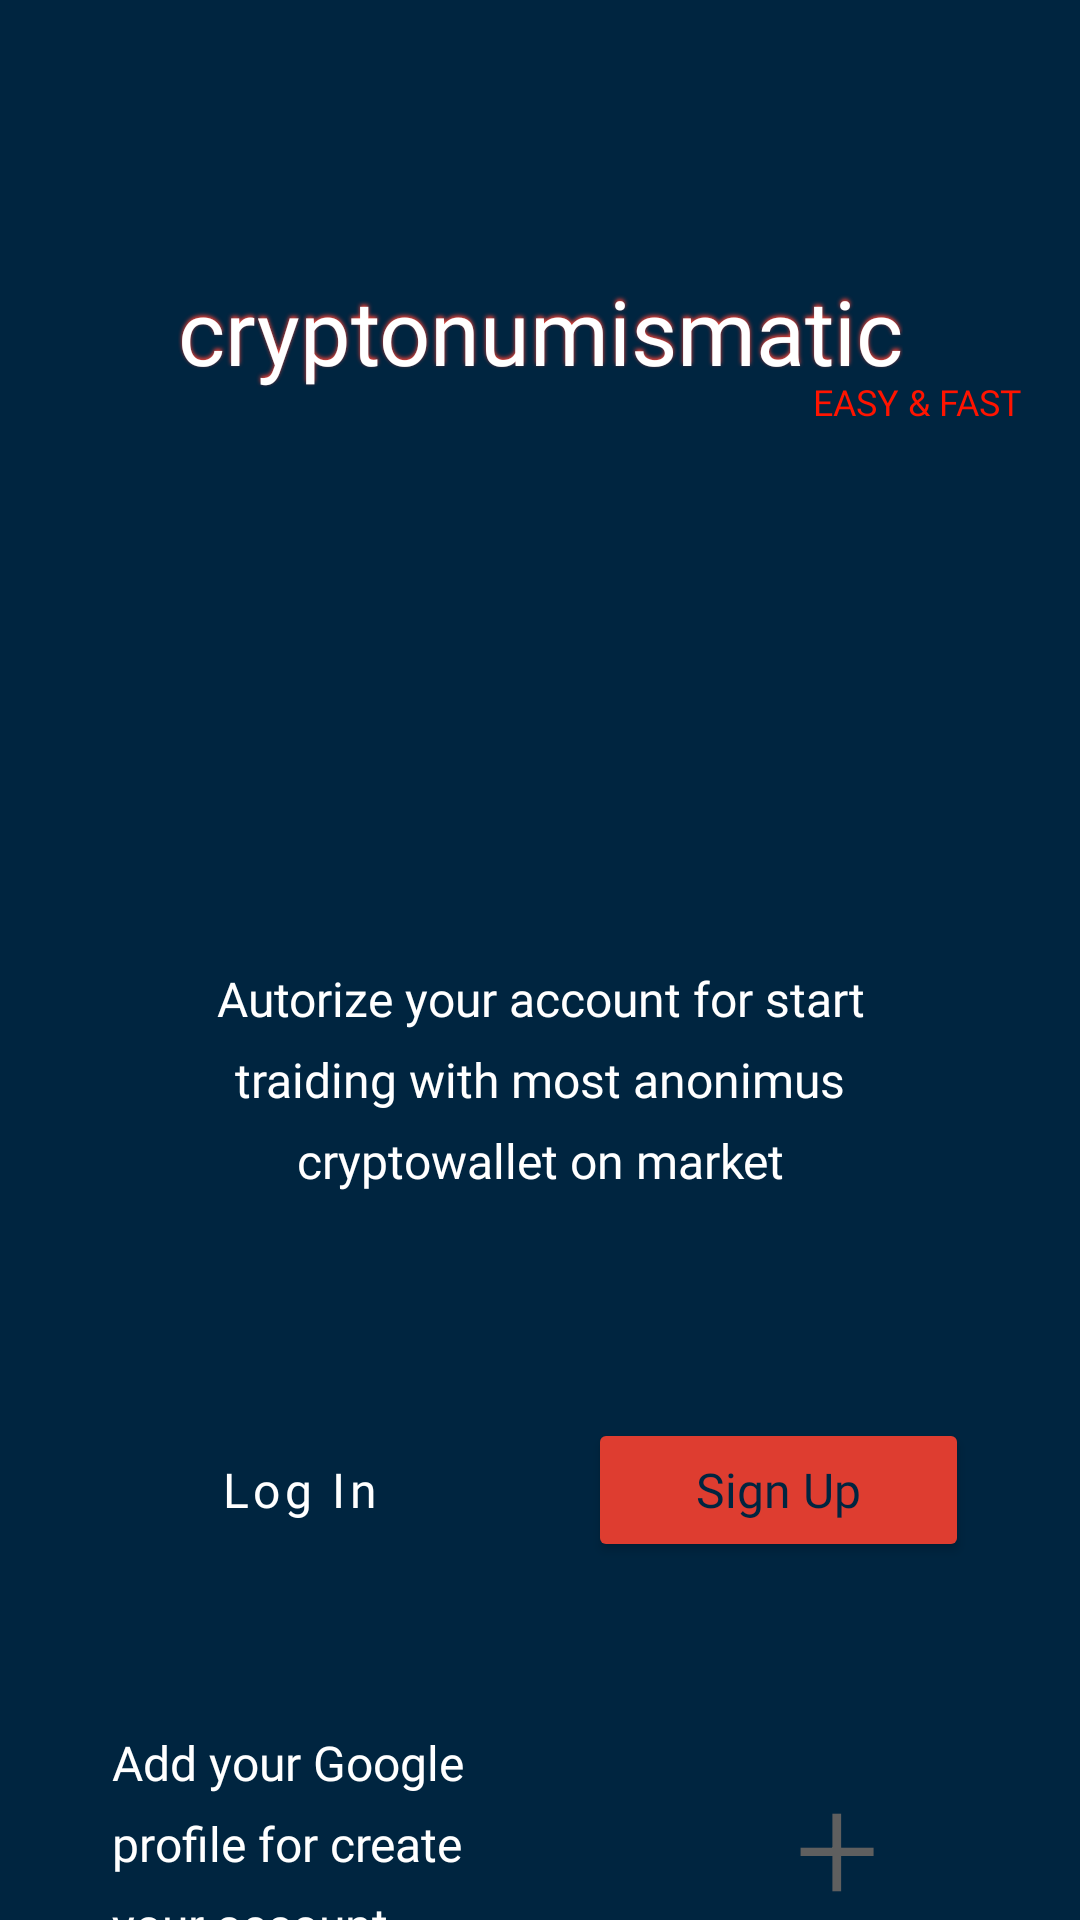

Layout XML and referenced resources for this Android screen:
<!-- AndroidManifest.xml: application theme Theme.CryptoNumismatic -->
<!-- res/layout/fragment_start_app.xml -->
<?xml version="1.0" encoding="utf-8"?>
<FrameLayout xmlns:android="http://schemas.android.com/apk/res/android"
    xmlns:app="http://schemas.android.com/apk/res-auto"
    xmlns:tools="http://schemas.android.com/tools"
    android:layout_width="match_parent"
    android:layout_height="match_parent"
    android:background="@color/darkBlue"
    tools:context=".Fragments.StartAppFragment">

    <androidx.constraintlayout.widget.ConstraintLayout
        android:layout_width="match_parent"
        android:layout_height="match_parent">

        <TextView
            android:id="@+id/textLogoStartApp"
            android:layout_width="wrap_content"
            android:layout_height="wrap_content"
            android:layout_marginTop="90dp"
            android:fontFamily="@font/quicksand_medium"
            android:text="@string/logo"
            android:textColor="@color/white"
            android:shadowColor="#F44336"
            android:shadowDy="-2"
            android:shadowRadius="3"
            android:textSize="30sp"
            app:layout_constraintEnd_toEndOf="parent"
            app:layout_constraintStart_toStartOf="parent"
            app:layout_constraintTop_toTopOf="parent" />

        <TextView
            android:id="@+id/textSecondLogoStartApp"
            android:layout_width="wrap_content"
            android:layout_height="wrap_content"
            android:layout_marginTop="-5dp"
            android:layout_marginEnd="-40dp"
            android:fontFamily="@font/roboto_italic"
            android:text="@string/secondLogo"
            android:textColor="@color/redText"
            android:textSize="12sp"
            app:layout_constraintEnd_toEndOf="@+id/textLogoStartApp"
            app:layout_constraintTop_toBottomOf="@+id/textLogoStartApp" />

        <TextView
            android:id="@+id/textAutorizeStartApp"
            android:layout_width="0dp"
            android:layout_height="wrap_content"
            android:layout_marginTop="180dp"
            android:fontFamily="@font/roboto"
            android:gravity="center|top"
            android:lineHeight="27sp"

            android:text="@string/autorizeStart"
            android:textColor="@color/white"
            android:textSize="16sp"
            app:layout_constraintEnd_toEndOf="parent"
            app:layout_constraintStart_toStartOf="parent"
            app:layout_constraintTop_toBottomOf="@+id/textSecondLogoStartApp"
            app:layout_constraintWidth_default="percent"
            app:layout_constraintWidth_percent="0.6" />

        <Button
            android:id="@+id/buttonLogInStartApp"
            style="?attr/materialButtonOutlinedStyle"
            android:layout_width="wrap_content"
            android:layout_height="wrap_content"
            android:layout_marginEnd="17dp"
            android:autoText="false"
            android:elegantTextHeight="false"
            android:fontFamily="@font/roboto_medium"
            android:freezesText="false"
            android:paddingLeft="36dp"
            android:paddingTop="12dp"
            android:paddingRight="36dp"
            android:paddingBottom="12dp"
            android:text="Log In"
            android:textAllCaps="false"
            android:textColor="@color/white"
            android:textSize="16sp"
            android:textStyle="normal"
            app:cornerRadius="10dp"
            app:layout_constraintBottom_toBottomOf="@+id/buttonSignUpStartApp"
            app:layout_constraintEnd_toStartOf="@+id/buttonSignUpStartApp"
            app:layout_constraintHorizontal_bias="0.5"
            app:layout_constraintHorizontal_chainStyle="packed"
            app:layout_constraintStart_toStartOf="parent"
            app:layout_constraintTop_toTopOf="@+id/buttonSignUpStartApp"
            app:strokeColor="@color/white"
            app:strokeWidth="1dp" />

        <Button
            android:id="@+id/buttonSignUpStartApp"
            android:layout_width="wrap_content"
            android:layout_height="wrap_content"
            android:layout_marginStart="17dp"
            android:layout_marginTop="75dp"
            android:backgroundTint="@color/red"
            android:fontFamily="@font/roboto_medium"
            android:paddingLeft="36dp"
            android:paddingTop="12dp"
            android:paddingRight="36dp"
            android:paddingBottom="12dp"
            android:text="Sign Up"
            android:textAllCaps="false"
            android:textColor="@color/darkBlue"
            android:textSize="16sp"
            android:textStyle="normal"
            app:cornerRadius="10dp"
            app:layout_constraintEnd_toEndOf="parent"
            app:layout_constraintHorizontal_bias="0.5"
            app:layout_constraintStart_toEndOf="@+id/buttonLogInStartApp"
            app:layout_constraintTop_toBottomOf="@+id/textAutorizeStartApp"
            app:strokeColor="@color/red"
            app:strokeWidth="1dp" />

        <TextView
            android:id="@+id/textGoogleLogInStartApp"
            android:layout_width="0dp"
            app:layout_constraintWidth_percent="0.35"
            app:layout_constraintWidth_default="percent"
            android:layout_height="wrap_content"
            android:layout_marginTop="4dp"
            android:fontFamily="@font/roboto"
            android:text="@string/googleLogIn"
            android:textColor="@color/white"
            android:textSize="16sp"
            app:layout_constraintStart_toStartOf="@+id/buttonLogInStartApp"
            app:layout_constraintTop_toTopOf="@+id/buttonGoogleStartApp"
            app:lineHeight="27sp" />

        <Button
            android:id="@+id/buttonGoogleStartApp"
            style="@style/Widget.MaterialComponents.Button.TextButton.Icon"
            android:layout_width="wrap_content"
            android:layout_height="wrap_content"
            android:layout_marginTop="52dp"
            android:fontFamily="sans-serif-light"
            android:includeFontPadding="false"
            android:letterSpacing="0"
            android:paddingLeft="15dp"
            android:paddingTop="15dp"
            android:paddingRight="15dp"
            android:paddingBottom="15dp"
            android:text="+"
            android:textColor="@color/strokeColor"
            android:textIsSelectable="false"
            android:textSize="50sp"
            app:cornerRadius="10dp"
            app:icon="@drawable/ic_logo_google"
            app:iconPadding="15dp"
            app:iconTint="@android:color/transparent"
            app:iconTintMode="add"
            app:layout_constraintEnd_toEndOf="@+id/buttonSignUpStartApp"
            app:layout_constraintTop_toBottomOf="@+id/buttonSignUpStartApp"
            app:strokeColor="@color/strokeColor"
            app:strokeWidth="1dp" />
    </androidx.constraintlayout.widget.ConstraintLayout>
</FrameLayout>
<!-- resources referenced by this layout -->
<resources>
  <color name="darkBlue">#002540</color>
  <color name="red">#DE3D30</color>
  <color name="redText">#FF1400</color>
  <color name="strokeColor">#5F5F5F</color>
  <color name="white">#FFFFFFFF</color>
  <!-- drawable ic_logo_google (drawable) -->
  <vector xmlns:android="http://schemas.android.com/apk/res/android"
      android:width="60dp"
      android:height="60dp"
      android:viewportWidth="60"
      android:viewportHeight="60">
    <path
        android:pathData="M58.7999,30.6818C58.7999,28.5545 58.609,26.509 58.2545,24.5454H29.9999V36.15H46.1454C45.4499,39.9 43.3363,43.0772 40.159,45.2045V52.7318H49.8545C55.5272,47.509 58.7999,39.8181 58.7999,30.6818Z"
        android:fillColor="#4285F4"
        android:fillType="evenOdd"/>
    <path
        android:pathData="M30.0001,60.0002C38.1001,60.0002 44.891,57.3138 49.8547,52.732L40.1592,45.2047C37.4728,47.0047 34.0365,48.0684 30.0001,48.0684C22.1865,48.0684 15.5728,42.7911 13.2138,35.7002H3.191V43.4729C8.1274,53.2775 18.2728,60.0002 30.0001,60.0002Z"
        android:fillColor="#34A853"
        android:fillType="evenOdd"/>
    <path
        android:pathData="M13.2136,35.7001C12.6136,33.9001 12.2727,31.9773 12.2727,30.0001C12.2727,28.0228 12.6136,26.1001 13.2136,24.3001V16.5273H3.1909C1.1591,20.5773 0,25.1592 0,30.0001C0,34.841 1.1591,39.4228 3.1909,43.4728L13.2136,35.7001Z"
        android:fillColor="#FCC424"
        android:fillType="evenOdd"/>
    <path
        android:pathData="M30.0001,11.9318C34.4047,11.9318 38.3592,13.4455 41.4683,16.4182L50.0728,7.8136C44.8774,2.9727 38.0865,0 30.0001,0C18.2728,0 8.1274,6.7227 3.191,16.5273L13.2138,24.3C15.5728,17.2091 22.1865,11.9318 30.0001,11.9318Z"
        android:fillColor="#EA4335"
        android:fillType="evenOdd"/>
  </vector>
  <string name="autorizeStart">Autorize your account for start traiding with most anonimus cryptowallet on market </string>
  <string name="googleLogIn">Add your Google profile for create your account.</string>
  <string name="logo">cryptonumismatic</string>
  <string name="secondLogo">EASY &amp; FAST</string>
  <style name="Theme.CryptoNumismatic" parent="Theme.MaterialComponents.DayNight.DarkActionBar">
          
          <item name="colorPrimary">@color/purple_500</item>
          <item name="colorPrimaryVariant">@color/purple_700</item>
          <item name="colorOnPrimary">@color/white</item>
          
          <item name="colorSecondary">@color/teal_200</item>
          <item name="colorSecondaryVariant">@color/teal_700</item>
          <item name="colorOnSecondary">@color/black</item>
          
          <item name="android:statusBarColor" tools:targetApi="l">?attr/colorPrimaryVariant</item>
          
      </style>
  <color name="purple_500">#FF6200EE</color>
  <color name="purple_700">#FF3700B3</color>
  <color name="teal_200">#FF03DAC5</color>
  <color name="teal_700">#FF018786</color>
  <color name="black">#FF000000</color>
</resources>
